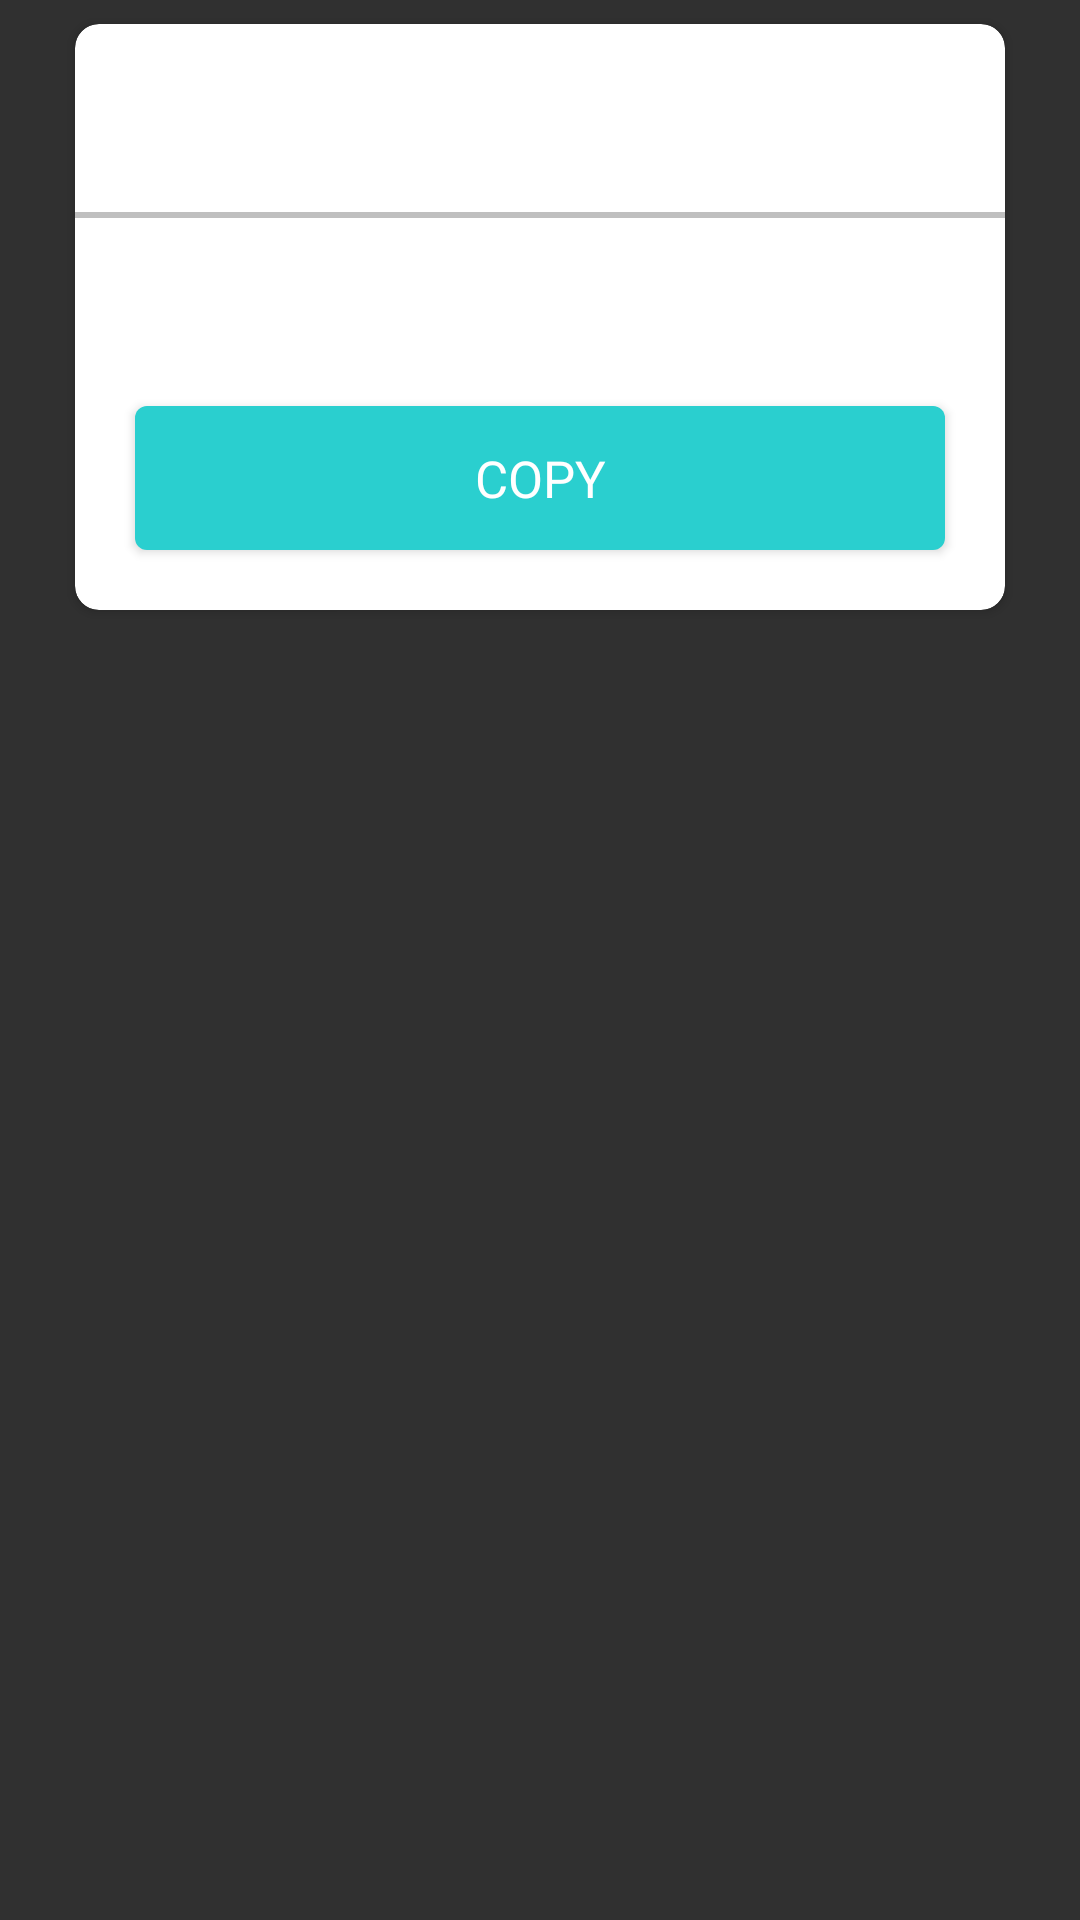

Here is an Android app screen rendered from its layout file. Give the layout XML and the strings, colors and styles it references.
<!-- AndroidManifest.xml: application theme Theme.AppCompat.NoActionBar -->
<!-- res/layout/view_shorten_item.xml -->
<?xml version="1.0" encoding="utf-8"?>
<FrameLayout xmlns:android="http://schemas.android.com/apk/res/android"
    xmlns:app="http://schemas.android.com/apk/res-auto"
    xmlns:tools="http://schemas.android.com/tools"
    android:layout_width="match_parent"
    android:layout_height="wrap_content">

    <androidx.cardview.widget.CardView
        android:layout_width="match_parent"
        android:layout_height="wrap_content"
        android:layout_marginHorizontal="@dimen/margin_25dp"
        android:layout_marginVertical="@dimen/margin_8dp"
        android:background="@color/white"
        app:cardBackgroundColor="@color/white"
        app:cardCornerRadius="@dimen/margin_8dp"
        app:cardElevation="@dimen/margin_2dp">

        <androidx.constraintlayout.widget.ConstraintLayout
            android:layout_width="match_parent"
            android:layout_height="wrap_content">

            <TextView
                android:id="@+id/originalUrl_textView"
                style="@style/poppinsWhite500"
                android:layout_width="0dp"
                android:layout_height="wrap_content"
                android:ellipsize="end"
                android:lines="1"
                android:paddingStart="@dimen/margin_20dp"
                android:paddingTop="@dimen/margin_20dp"
                android:paddingEnd="@dimen/margin_2dp"
                android:paddingBottom="@dimen/margin_20dp"
                android:textColor="@color/grayish_violet"
                android:textSize="@dimen/font_size"
                app:layout_constraintEnd_toStartOf="@+id/delete_imageView"
                app:layout_constraintHorizontal_chainStyle="spread"
                app:layout_constraintStart_toStartOf="parent"
                app:layout_constraintTop_toTopOf="parent"
                tools:text="https://www.spiegel.de/siesntoeaa" />

            <ImageView
                android:id="@+id/delete_imageView"
                android:layout_width="wrap_content"
                android:layout_height="wrap_content"
                android:layout_marginTop="@dimen/margin_2dp"
                android:padding="@dimen/margin_20dp"
                android:src="@drawable/ic_delete"
                app:layout_constraintEnd_toEndOf="parent"
                app:layout_constraintTop_toTopOf="@+id/originalUrl_textView" />

            <View
                android:id="@+id/view_separator"
                android:layout_width="match_parent"
                android:layout_height="@dimen/margin_2dp"
                android:background="@color/light_gray"
                app:layout_constraintEnd_toEndOf="parent"
                app:layout_constraintStart_toStartOf="parent"
                app:layout_constraintTop_toBottomOf="@+id/originalUrl_textView" />

            <TextView
                android:id="@+id/shortenUrl_textView"
                style="@style/poppinsWhite500"
                android:layout_width="0dp"
                android:layout_height="wrap_content"
                android:ellipsize="end"
                android:lines="1"
                android:paddingHorizontal="@dimen/margin_20dp"
                android:paddingTop="@dimen/margin_20dp"
                android:paddingBottom="@dimen/margin_20dp"
                android:textColor="@color/cyan_2ac"
                android:textSize="@dimen/font_size"
                app:layout_constraintEnd_toEndOf="parent"
                app:layout_constraintStart_toStartOf="parent"
                app:layout_constraintTop_toBottomOf="@+id/view_separator"
                tools:text="https://rel.ink/k4|Kyk" />

            <androidx.appcompat.widget.AppCompatButton
                android:id="@+id/copy_button"
                style="@style/poppinsWhite700"
                android:layout_width="match_parent"
                android:layout_height="wrap_content"
                android:layout_marginHorizontal="@dimen/margin_20dp"
                android:layout_marginBottom="@dimen/margin_20dp"
                android:background="@drawable/bg_button"
                android:text="@string/copy_label"
                android:textAllCaps="true"
                android:textSize="@dimen/font_size"
                app:layout_constraintBottom_toBottomOf="parent"
                app:layout_constraintEnd_toEndOf="parent"
                app:layout_constraintStart_toStartOf="parent"
                app:layout_constraintTop_toBottomOf="@+id/shortenUrl_textView" />

        </androidx.constraintlayout.widget.ConstraintLayout>

    </androidx.cardview.widget.CardView>

</FrameLayout>
<!-- resources referenced by this layout -->
<resources>
  <color name="cyan_2ac">#2ACFCF</color>
  <color name="grayish_violet">#35323E</color>
  <color name="light_gray">#BFBFBF</color>
  <color name="white">#FFFFFF</color>
  <dimen name="font_size">17sp</dimen>
  <dimen name="margin_20dp">20dp</dimen>
  <dimen name="margin_25dp">25dp</dimen>
  <dimen name="margin_2dp">2dp</dimen>
  <dimen name="margin_8dp">8dp</dimen>
  <!-- drawable bg_button (drawable) -->
  <?xml version="1.0" encoding="utf-8"?>
  <shape xmlns:android="http://schemas.android.com/apk/res/android"
      android:shape="rectangle">
  
      <solid android:color="@color/cyan_2ac"/>
      <corners android:radius="@dimen/margin_4dp" />
  
  </shape>
  <string name="copy_label">Copy</string>
  <style name="poppinsWhite500">
          <item name="android:fontFamily">@font/popins_regular_500</item>
          <item name="android:textColor">@color/white</item>
          <item name="android:textSize">@dimen/bigger_font_size</item>
      </style>
  <style name="poppinsWhite700">
          <item name="android:fontFamily">@font/popins_regular_700</item>
          <item name="android:textColor">@color/white</item>
          <item name="android:textSize">@dimen/bigger_font_size</item>
      </style>
  <dimen name="margin_4dp">4dp</dimen>
  <dimen name="bigger_font_size">20sp</dimen>
</resources>
